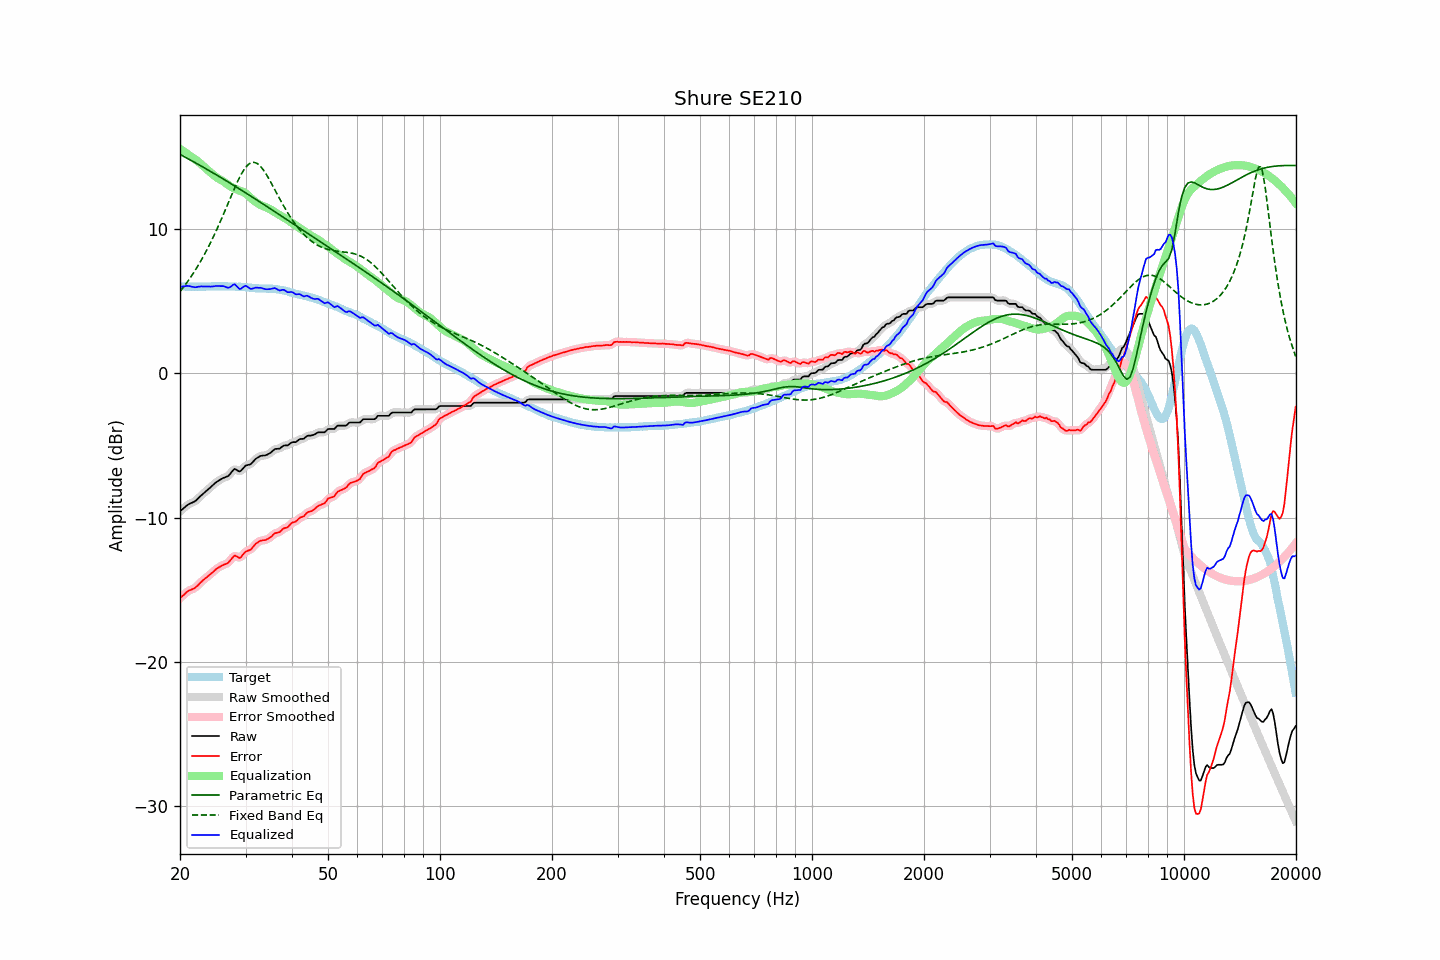

Source data for this figure (header and first rows):
frequency, raw, error, smoothed, error_smoothed, equalization, parametric_eq, fixed_band_eq, equalized_raw, equalized_smoothed, target
20.00, -9.56, -15.58, -9.57, -15.59, 15.54, 15.15, 5.65, 5.98, 5.97, 6.02
20.20, -9.47, -15.48, -9.47, -15.48, 15.46, 15.09, 5.79, 5.99, 6.00, 6.01
20.40, -9.37, -15.38, -9.37, -15.38, 15.38, 15.03, 5.93, 6.01, 6.02, 6.01
20.61, -9.28, -15.29, -9.28, -15.28, 15.31, 14.97, 6.08, 6.02, 6.03, 6.01
20.81, -9.18, -15.17, -9.18, -15.18, 15.23, 14.91, 6.23, 6.05, 6.04, 5.99
21.02, -9.10, -15.09, -9.11, -15.10, 15.15, 14.85, 6.39, 6.05, 6.04, 5.99
21.23, -9.04, -15.03, -9.04, -15.03, 15.07, 14.79, 6.54, 6.03, 6.03, 5.99
21.44, -8.99, -14.99, -8.99, -14.99, 14.99, 14.73, 6.71, 6.00, 6.00, 6.00
21.66, -8.94, -14.93, -8.94, -14.94, 14.92, 14.67, 6.87, 5.98, 5.97, 5.99
21.87, -8.89, -14.89, -8.88, -14.88, 14.84, 14.61, 7.05, 5.95, 5.96, 6.00
22.09, -8.81, -14.80, -8.80, -14.80, 14.77, 14.54, 7.22, 5.96, 5.96, 5.99
22.31, -8.70, -14.70, -8.70, -14.70, 14.68, 14.48, 7.41, 5.98, 5.98, 6.00
22.54, -8.59, -14.58, -8.59, -14.59, 14.59, 14.42, 7.59, 6.00, 6.00, 5.99
22.76, -8.48, -14.47, -8.48, -14.47, 14.49, 14.36, 7.79, 6.01, 6.01, 5.99
22.99, -8.38, -14.37, -8.38, -14.37, 14.39, 14.29, 7.98, 6.01, 6.01, 5.99
23.22, -8.28, -14.27, -8.28, -14.28, 14.29, 14.23, 8.18, 6.01, 6.01, 5.99
23.45, -8.19, -14.19, -8.19, -14.18, 14.19, 14.17, 8.39, 6.00, 6.00, 6.00
23.69, -8.09, -14.09, -8.09, -14.09, 14.09, 14.10, 8.60, 6.00, 5.99, 6.00
23.92, -8.00, -14.00, -8.00, -14.00, 13.99, 14.04, 8.82, 5.99, 5.99, 6.00
24.16, -7.90, -13.91, -7.90, -13.91, 13.90, 13.97, 9.04, 6.00, 6.00, 6.01
24.40, -7.80, -13.82, -7.80, -13.82, 13.80, 13.91, 9.27, 6.00, 6.01, 6.02
24.65, -7.70, -13.72, -7.70, -13.71, 13.71, 13.84, 9.50, 6.01, 6.02, 6.02
24.89, -7.59, -13.61, -7.60, -13.62, 13.62, 13.78, 9.74, 6.03, 6.03, 6.02
25.14, -7.51, -13.52, -7.51, -13.53, 13.54, 13.71, 9.98, 6.03, 6.03, 6.01
25.39, -7.44, -13.46, -7.44, -13.45, 13.47, 13.64, 10.23, 6.03, 6.03, 6.02
25.65, -7.37, -13.39, -7.37, -13.39, 13.41, 13.58, 10.48, 6.04, 6.04, 6.02
25.91, -7.31, -13.32, -7.31, -13.33, 13.35, 13.51, 10.74, 6.03, 6.04, 6.01
26.16, -7.25, -13.27, -7.26, -13.27, 13.28, 13.44, 11.00, 6.03, 6.03, 6.02
26.43, -7.21, -13.23, -7.21, -13.23, 13.21, 13.38, 11.26, 5.99, 5.99, 6.02
26.69, -7.16, -13.18, -7.17, -13.18, 13.12, 13.31, 11.53, 5.96, 5.95, 6.02
26.96, -7.12, -13.12, -7.10, -13.11, 13.03, 13.24, 11.79, 5.91, 5.93, 6.00
27.23, -7.00, -13.00, -7.00, -13.00, 12.96, 13.17, 12.06, 5.95, 5.96, 6.00
27.50, -6.86, -12.86, -6.85, -12.85, 12.89, 13.10, 12.32, 6.03, 6.04, 6.00
27.77, -6.72, -12.73, -6.73, -12.73, 12.84, 13.03, 12.58, 6.12, 6.11, 6.01
28.05, -6.62, -12.62, -6.67, -12.66, 12.79, 12.97, 12.83, 6.17, 6.12, 6.00
28.33, -6.68, -12.67, -6.68, -12.68, 12.74, 12.90, 13.08, 6.05, 6.05, 5.99
28.62, -6.75, -12.73, -6.75, -12.73, 12.69, 12.83, 13.32, 5.94, 5.94, 5.98
28.90, -6.81, -12.80, -6.78, -12.76, 12.64, 12.76, 13.54, 5.83, 5.86, 5.99
29.19, -6.75, -12.73, -6.74, -12.71, 12.60, 12.69, 13.76, 5.85, 5.87, 5.98
29.48, -6.62, -12.58, -6.63, -12.60, 12.56, 12.62, 13.95, 5.94, 5.94, 5.96
29.78, -6.49, -12.45, -6.50, -12.46, 12.51, 12.55, 14.13, 6.02, 6.01, 5.96
30.08, -6.38, -12.34, -6.41, -12.36, 12.44, 12.48, 14.27, 6.06, 6.03, 5.96
30.38, -6.36, -12.30, -6.36, -12.31, 12.35, 12.41, 14.40, 5.98, 5.98, 5.94
30.68, -6.33, -12.26, -6.33, -12.26, 12.24, 12.34, 14.49, 5.91, 5.91, 5.93
30.99, -6.30, -12.22, -6.28, -12.20, 12.14, 12.26, 14.56, 5.83, 5.86, 5.92
31.30, -6.18, -12.09, -6.18, -12.09, 12.04, 12.19, 14.59, 5.86, 5.86, 5.91
31.61, -6.06, -11.96, -6.07, -11.97, 11.95, 12.12, 14.60, 5.89, 5.88, 5.90
31.93, -5.94, -11.82, -5.95, -11.84, 11.87, 12.05, 14.57, 5.92, 5.91, 5.88
32.24, -5.86, -11.75, -5.86, -11.74, 11.79, 11.98, 14.52, 5.92, 5.92, 5.89
32.57, -5.80, -11.67, -5.79, -11.67, 11.71, 11.91, 14.43, 5.91, 5.92, 5.87
32.89, -5.73, -11.60, -5.74, -11.61, 11.65, 11.84, 14.33, 5.92, 5.91, 5.87
33.22, -5.71, -11.58, -5.72, -11.58, 11.60, 11.76, 14.20, 5.89, 5.88, 5.87
33.55, -5.70, -11.56, -5.70, -11.56, 11.56, 11.69, 14.06, 5.85, 5.86, 5.86
33.89, -5.69, -11.56, -5.68, -11.54, 11.51, 11.62, 13.89, 5.82, 5.83, 5.87
34.23, -5.65, -11.50, -5.65, -11.51, 11.47, 11.55, 13.71, 5.81, 5.82, 5.85
34.57, -5.59, -11.45, -5.60, -11.46, 11.41, 11.47, 13.52, 5.82, 5.82, 5.86
34.92, -5.53, -11.38, -5.53, -11.38, 11.36, 11.40, 13.32, 5.82, 5.83, 5.85
35.27, -5.44, -11.30, -5.44, -11.28, 11.29, 11.33, 13.12, 5.85, 5.86, 5.86
35.62, -5.35, -11.18, -5.35, -11.19, 11.22, 11.26, 12.91, 5.87, 5.88, 5.83
35.97, -5.25, -11.08, -5.28, -11.11, 11.15, 11.18, 12.70, 5.90, 5.87, 5.83
... 635 more rows
